Image classification data set "Images" (fethcmd/ThickCrossClassificationWithCnn on GitHub). Class labels (2): cross, thick.

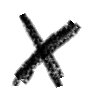
Label: cross

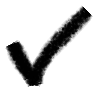
Label: thick

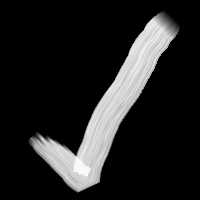
Label: thick

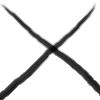
Label: cross

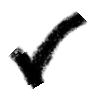
Label: thick

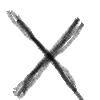
Label: cross
